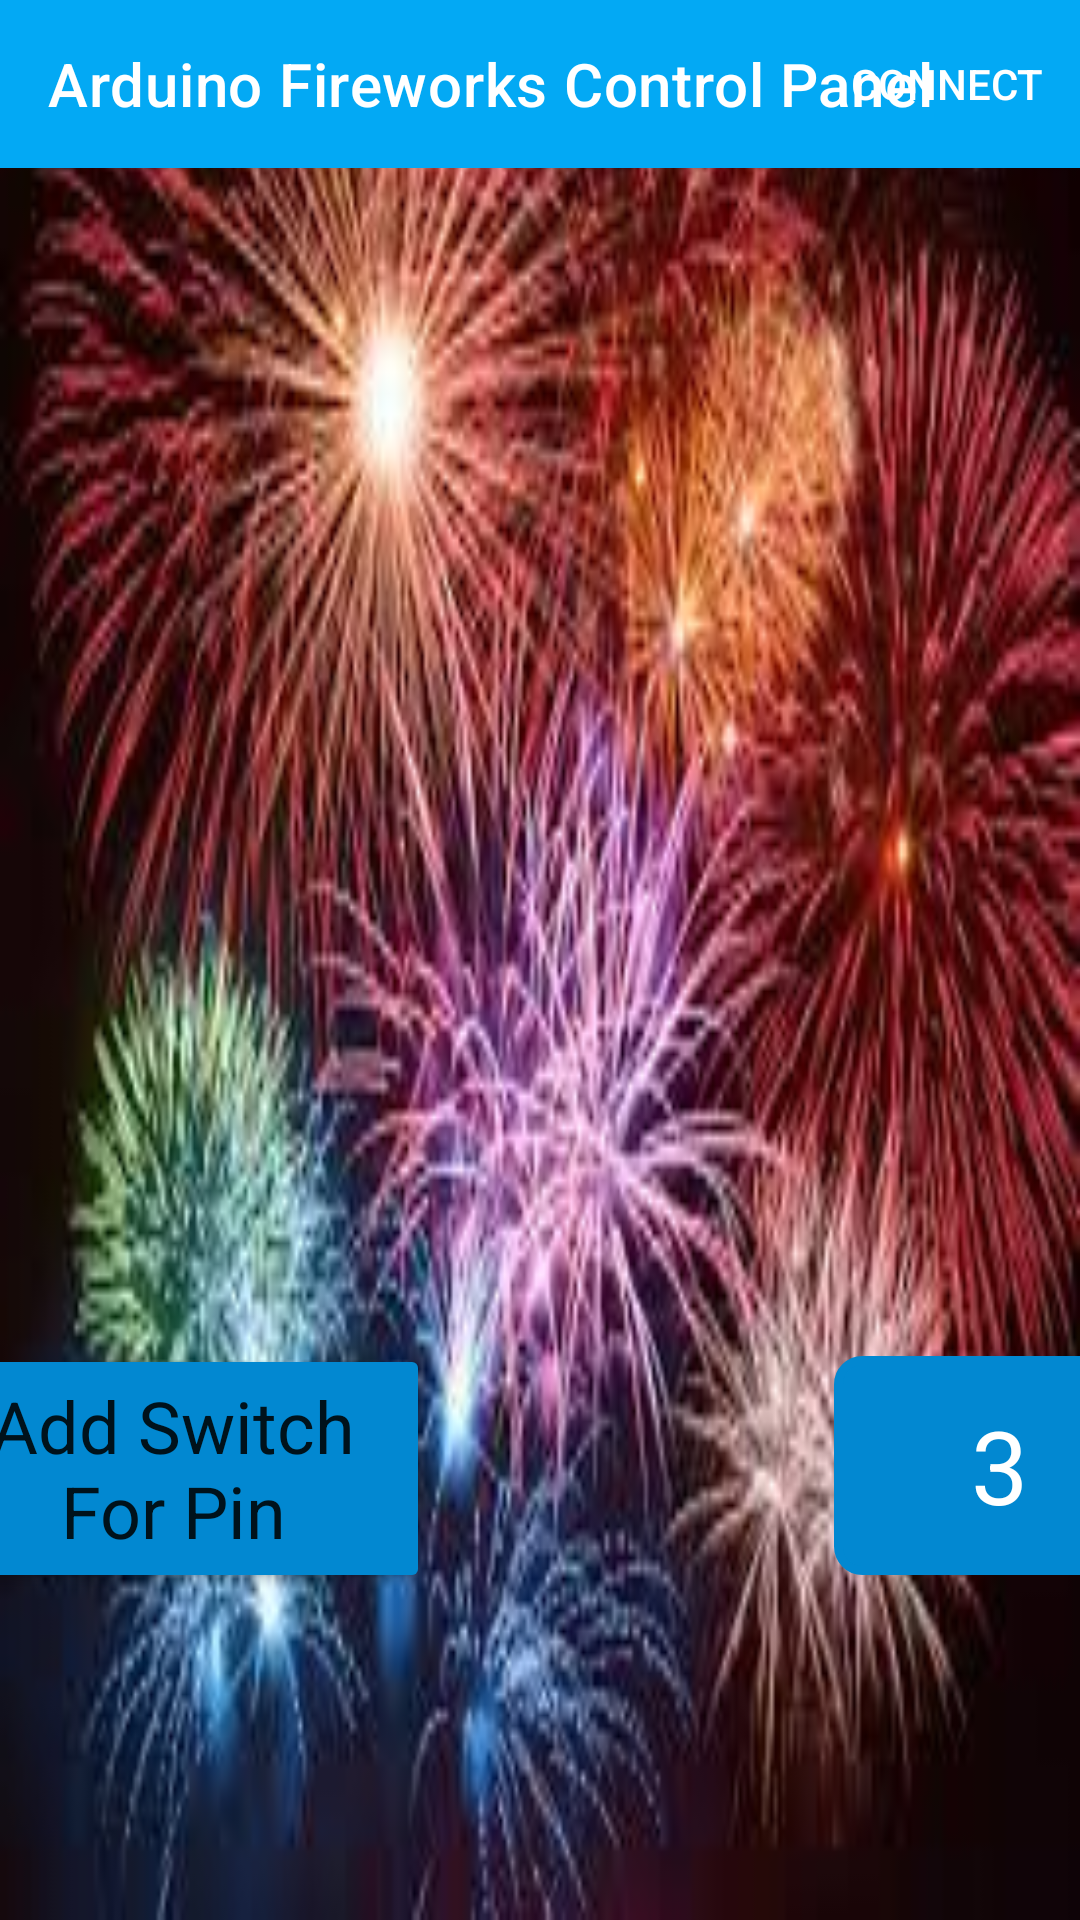

Layout XML and referenced resources for this Android screen:
<!-- AndroidManifest.xml: application theme AppTheme -->
<!-- res/layout/activity_main.xml -->
<?xml version="1.0" encoding="utf-8"?>
<androidx.constraintlayout.widget.ConstraintLayout xmlns:android="http://schemas.android.com/apk/res/android"
    xmlns:app="http://schemas.android.com/apk/res-auto"
    xmlns:tools="http://schemas.android.com/tools"
    android:id="@+id/constrainLayout"
    android:layout_width="match_parent"
    android:layout_height="match_parent"
    android:background="@drawable/ic_fireworks"
    tools:context=".MainActivity">

    <androidx.appcompat.widget.Toolbar
        android:id="@+id/toolbar"
        android:layout_width="match_parent"
        android:layout_height="wrap_content"
        android:background="?attr/colorPrimary"
        android:minHeight="?attr/actionBarSize"
        android:theme="?attr/actionBarTheme"
        app:layout_constraintEnd_toEndOf="parent"
        app:layout_constraintStart_toStartOf="parent"
        app:layout_constraintTop_toTopOf="parent"
        app:subtitleTextColor="@android:color/background_light"
        app:title="Arduino Fireworks Control Panel"
        app:titleTextColor="@android:color/background_light" />

    <Button
        android:id="@+id/buttonConnect"
        style="@style/Widget.AppCompat.Button.Borderless"
        android:layout_width="wrap_content"
        android:layout_height="wrap_content"
        android:text="Connect"
        android:textColor="@android:color/background_light"
        app:layout_constraintBottom_toBottomOf="@+id/toolbar"
        app:layout_constraintEnd_toEndOf="@+id/toolbar"
        app:layout_constraintTop_toTopOf="@+id/toolbar" />

    <androidx.recyclerview.widget.RecyclerView
        android:id="@+id/pinSwitchRecyclerView"
        android:layout_width="416dp"
        android:layout_height="0dp"
        app:layout_constraintEnd_toEndOf="parent"
        app:layout_constraintHeight_percent="0.60"
        app:layout_constraintStart_toStartOf="parent"
        app:layout_constraintTop_toBottomOf="@+id/toolbar"
        app:layout_constraintWidth_percent="0.50" />

    <ProgressBar
        android:id="@+id/progressBar"
        style="?android:attr/progressBarStyle"
        android:layout_width="wrap_content"
        android:layout_height="wrap_content"
        app:layout_constraintBottom_toBottomOf="parent"
        app:layout_constraintEnd_toEndOf="parent"
        app:layout_constraintHorizontal_bias="0.5"
        app:layout_constraintStart_toStartOf="parent"
        app:layout_constraintTop_toTopOf="parent" />

    

    <Button
        android:id="@+id/buttonAddPinSwitch"
        style="@style/Widget.AppCompat.Button.Colored"
        android:layout_width="171dp"
        android:layout_height="83dp"
        android:layout_marginTop="8dp"
        android:layout_marginEnd="192dp"
        android:backgroundTint="@color/widget_background"
        android:text="Add Switch For Pin"
        android:textAppearance="@android:style/TextAppearance"
        android:textSize="24sp"
        app:layout_constraintEnd_toEndOf="parent"
        app:layout_constraintHorizontal_bias="0.0"
        app:layout_constraintStart_toStartOf="@+id/pinSwitchRecyclerView"
        app:layout_constraintTop_toBottomOf="@+id/pinSwitchRecyclerView" />

    <EditText
        android:id="@+id/addPinNumberEditText"
        android:layout_width="110dp"
        android:layout_height="73dp"
        android:layout_marginTop="12dp"
        android:background="@drawable/widget_round_corners"
        android:ems="10"
        android:inputType="number"
        android:text="3"
        android:textAlignment="center"
        android:textColor="@android:color/white"
        android:textSize="34sp"
        app:layout_constraintEnd_toEndOf="@+id/pinSwitchRecyclerView"
        app:layout_constraintHorizontal_bias="1.0"
        app:layout_constraintStart_toEndOf="@+id/buttonAddPinSwitch"
        app:layout_constraintTop_toBottomOf="@+id/pinSwitchRecyclerView" />


</androidx.constraintlayout.widget.ConstraintLayout>
<!-- resources referenced by this layout -->
<resources>
  <color name="widget_background">#0288D1</color>
  <!-- drawable ic_fireworks: jpg bitmap (drawable, 16017 bytes) -->
  <!-- drawable widget_round_corners (drawable) -->
  <?xml version="1.0" encoding="UTF-8"?>
  <shape xmlns:android="http://schemas.android.com/apk/res/android">
      <solid android:color="@color/widget_background"/>
  
      <stroke android:width="3dp"
          android:color="@color/widget_background"
          />
  
      <padding android:left="1dp"
          android:top="1dp"
          android:right="1dp"
          android:bottom="1dp"
          />
  
      <corners android:bottomRightRadius="8dp"
          android:bottomLeftRadius="8dp"
          android:topLeftRadius="8dp"
          android:topRightRadius="8dp"/>
  </shape>
  <style name="AppTheme" parent="Theme.MaterialComponents.Light.NoActionBar">
          
          <item name="colorPrimary">@color/colorPrimary</item>
          <item name="colorPrimaryDark">@color/colorPrimaryOpacity</item>
          <item name="colorAccent">@color/colorAccent</item>
      </style>
  <color name="colorPrimary">#03A9F4</color>
  <color name="colorAccent">#E040FB</color>
</resources>
